Run: headless pygame with SDL's dummy video driver; simulated clock (each Clock.tick advances the game by its frame time, no real sleeping); random seed 0; keys injected as events and as key.get_pressed() state; no mouse input.
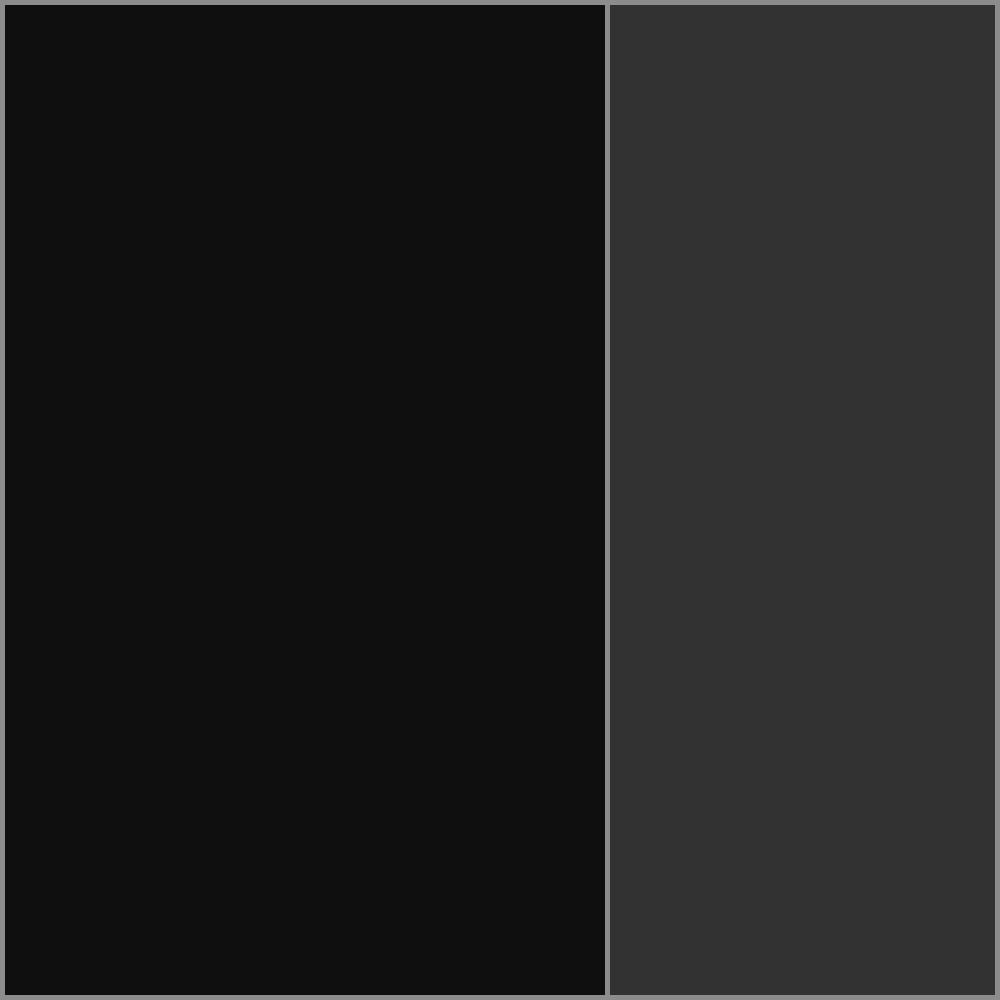
Frame 1 of 4 · flips 1–60 · no input
Frame 2 of 4 · flips 61–180 · tapped SPACE, RETURN · held RIGHT (→), D · screen unchanged from frame 1, image omitted
Frame 3 of 4 · flips 181–300 · held DOWN (↓), S · screen unchanged from frame 2, image omitted
Frame 4 of 4 · flips 301–420 · held LEFT (←), A, UP (↑), W · screen unchanged from frame 3, image omitted

The pygame program that drew these frames:

import pygame
from enum import Enum


# Colors:
class Color(Enum):
    Black = (0, 0, 0)
    White = (255, 255, 255)
    Grey = (50, 50, 50)
    Light_Grey = (140, 140, 140)
    Dark_Grey = (15, 15, 15)
    Yellow = (255, 255, 0)
    Green = (0, 255, 0)
    Blue = (0, 0, 255)
    Red = (255, 0, 0)


# Blocks:

class Blocks(Enum):
    T_Block = (
        ((0, 0), (1, 0), (2, 0), (1, 1)),        # normal
        ((1, 0), (1, 1), (1, 2), (2, 2)),        # 1 x r | 2 x l
        ((1, 1), (0, 2), (1, 2), (2, 2)),        # 2 x r | 2 x l
        ((0, 0), (0, 1), (1, 1), (0, 2))         # 3 x r | 1 x l
    )

    I_Block = (
        ((0, 1), (1, 1), (2, 1), (3, 1)),        # normal
        ((2, 0), (2, 1), (2, 2), (2, 3)),        # 1 x r | 2 x l
        ((0, 2), (1, 2), (2, 2), (3, 2)),        # 2 x r | 2 x l
        ((1, 0), (1, 1), (1, 2), (1, 3))         # 3 x r | 1 x l
    )

    Z1_Block = (
        ((0, 1), (1, 0), (1, 1), (2, 0)),        # normal
        ((1, 0), (1, 1), (2, 1), (2, 3)),        # 1 x r | 3 x l
        ((0, 1), (1, 0), (1, 1), (2, 0)),        # 2 x r | 2 x l
        ((1, 0), (1, 1), (2, 1), (2, 3))         # 3 x r | 1 x l
    )

    Z2_Block = (
        ((0, 0), (1, 0), (1, 1), (2, 1)),        # normal
        ((2, 0), (1, 1), (2, 1), (1, 3)),        # 1 x r | 3 x l
        ((0, 0), (1, 0), (1, 1), (2, 1)),        # 2 x r | 2 x l
        ((2, 0), (1, 1), (2, 1), (1, 3))         # 3 x r | 1 x l
    )

    Q_Block = (
        ((0, 0), (0, 1), (1, 0), (1, 1)),        # normal
        ((0, 0), (0, 1), (1, 0), (1, 1)),        # 1 x r | 3 x l
        ((0, 0), (0, 1), (1, 0), (1, 1)),        # 2 x r | 2 x l
        ((0, 0), (0, 1), (1, 0), (1, 1))         # 3 x r | 1 x l
    )

    L1_Block = (
        ((1, 0), (1, 1), (1, 2), (2, 2)),        # normal
        ((1, 1), (2, 1), (3, 1), (1, 2)),        # 1 x r | 3 x l
        ((1, 1), (2, 1), (2, 2), (2, 3)),        # 2 x r | 2 x l
        ((0, 2), (1, 2), (2, 2), (2, 1)),        # 3 x r | 1 x l
    )

    L2_Block = (
        ((2, 0), (2, 1), (2, 2), (1, 2)),        # normal
        ((1, 2), (2, 2), (3, 2), (1, 1)),        # 1 x r | 3 x l
        ((1, 1), (2, 1), (1, 2), (1, 3)),        # 2 x r | 2 x l
        ((0, 1), (1, 1), (2, 1), (2, 2)),        # 3 x r | 1 x l
    )


# init:

pygame.init()

# LOAD IMAGES


# GLOBAL VARIABLES

screen_size = (1000, 1000)
game_rect = (600, 990)
borders = 5
# class


# init for game layout

def layout_init(root):

    # Game Panel/middle Panel:

    x = borders
    y = (screen_size[1] - game_rect[1]) / 2
    rect = pygame.Rect((x, y, game_rect[0], game_rect[1]))
    pygame.draw.rect(root, Color.Dark_Grey.value, rect)

    # Right Grey Panel:

    y = borders
    width = (screen_size[0] - game_rect[0]) - (borders * 3)
    height = screen_size[1] - (borders * 2)
    x = game_rect[0] + (borders * 2)
    rect = pygame.Rect(x, y, width, height)
    pygame.draw.rect(root, Color.Grey.value, rect)


# MAIN


def main():
    root = pygame.display.set_mode(screen_size)                        # we make the window full screen
    root.fill(Color.Light_Grey.value)                                  # we make the background grey
    running = True
    layout_init(root)

    while running:

        for event in pygame.event.get():
            match event.type:
                case pygame.QUIT:
                    running = False
                    return

                case _:
                    pass

        pygame.display.update()


if __name__ == '__main__':
    main()
